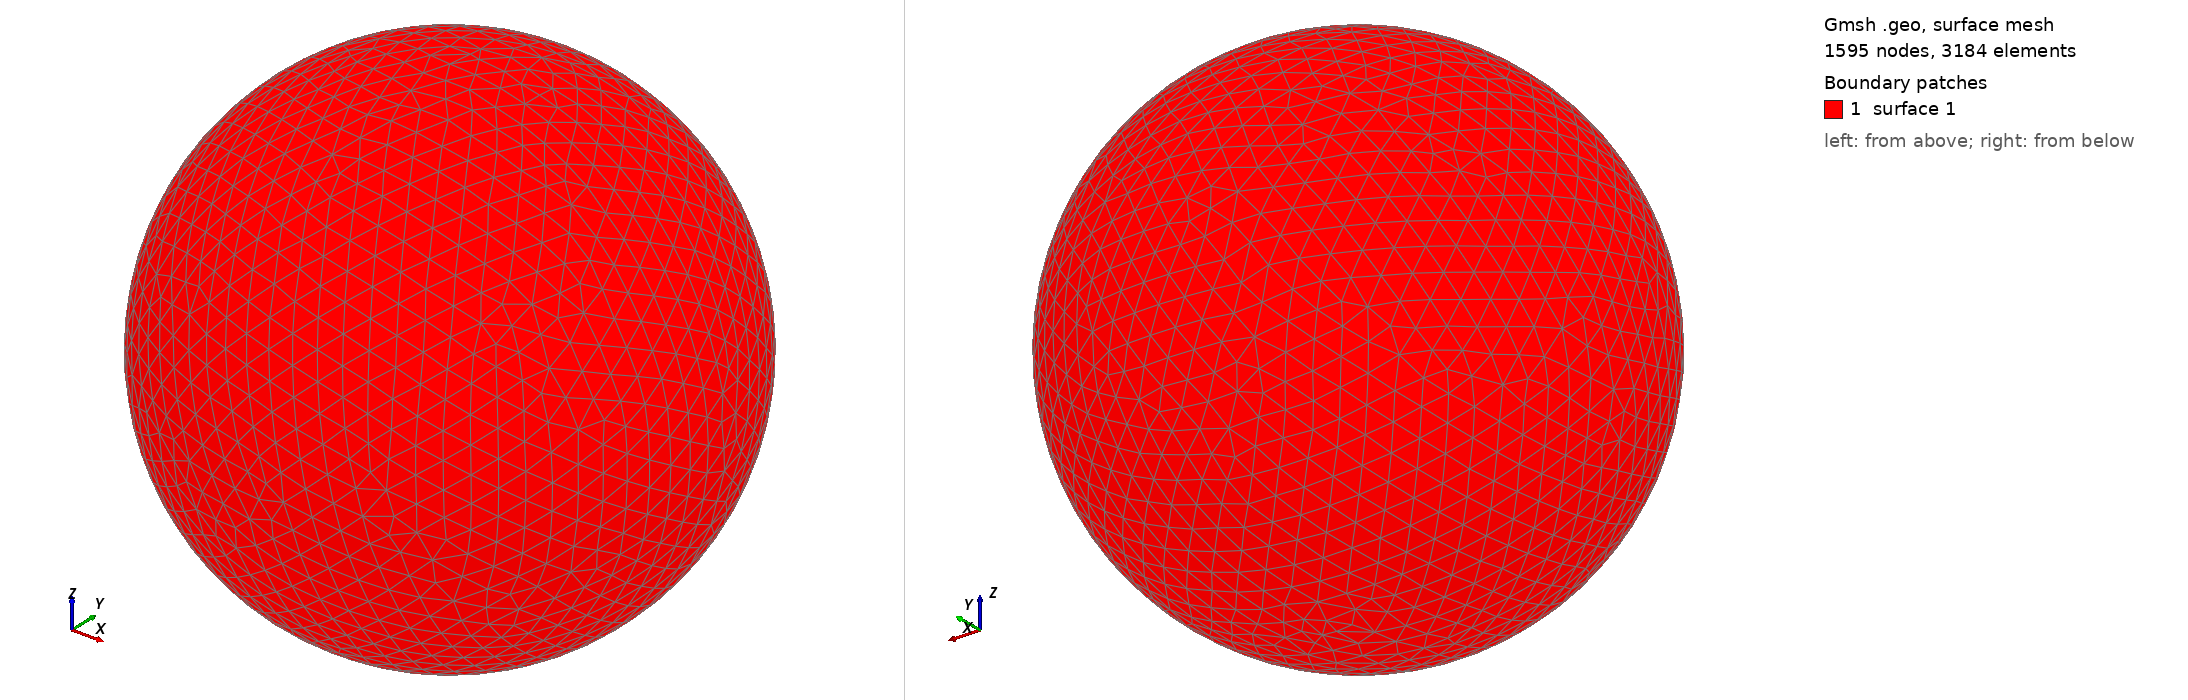

Gmsh geometry script, surface-meshed: 1595 nodes, 3184 surface elements. Boundary patches (legend numbers): 1 surface 1. Left view from above one corner, right view from below the opposite corner. The script declares no physical surfaces, so the legend lists its geometric surfaces. The drawing asked Gmsh for element sizes between 1% and 20% of the model's largest extent; the script's own settings can give other sizes.

=== shot2431.geo (drawn) ===
SetFactory("OpenCASCADE");
Point(1) = {0,0,0,0};
Sphere(1) = {0,0,0,0.48700000};
MeshSize{ PointsOf{ Surface{:}; } } = 0.048700000;
Mesh.ElementOrder=1;
Mesh.Format=39;
